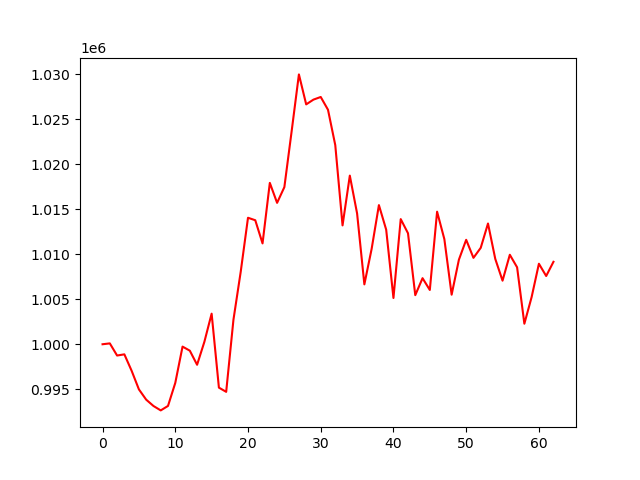

The data file committed next to this chart (first rows):
account_value, date, daily_return
1000000, 2024-04-08, 
1000096, 2024-04-09, 9.649400000011354e-05
998747, 2024-04-10, -0.00135
998879, 2024-04-11, 0.0001322
997050, 2024-04-12, -0.001831
994985, 2024-04-15, -0.002071
993843, 2024-04-16, -0.001148
993141, 2024-04-17, -0.0007064
992649, 2024-04-18, -0.0004953
993145, 2024-04-19, 0.0004998
995701, 2024-04-22, 0.002574
999738, 2024-04-23, 0.004054
999285, 2024-04-24, -0.0004527
997720, 2024-04-25, -0.001567
1000266, 2024-04-26, 0.002551
1003401, 2024-04-29, 0.003135
995180, 2024-04-30, -0.008193
994711, 2024-05-01, -0.0004716
1002731, 2024-05-02, 0.008062
1008063, 2024-05-03, 0.005318
1014058, 2024-05-06, 0.005947
1013782, 2024-05-07, -0.0002725
1011206, 2024-05-08, -0.00254
1017934, 2024-05-09, 0.006653
1015714, 2024-05-10, -0.002181
1017463, 2024-05-13, 0.001722
1023666, 2024-05-14, 0.006097
1029989, 2024-05-15, 0.006177
1026659, 2024-05-16, -0.003234
1027186, 2024-05-17, 0.0005139
1027480, 2024-05-20, 0.0002857
1026058, 2024-05-21, -0.001384
1022129, 2024-05-22, -0.003829
1013208, 2024-05-23, -0.008728
1018739, 2024-05-24, 0.005459
1014539, 2024-05-28, -0.004124
1006655, 2024-05-29, -0.00777
1010599, 2024-05-30, 0.003917
1015464, 2024-05-31, 0.004814
1012733, 2024-06-03, -0.002689
1005142, 2024-06-04, -0.007496
1013908, 2024-06-05, 0.008721
1012333, 2024-06-06, -0.001553
1005456, 2024-06-07, -0.006793
1007344, 2024-06-10, 0.001877
1006033, 2024-06-11, -0.001301
1014735, 2024-06-12, 0.00865
1011678, 2024-06-13, -0.003012
1005510, 2024-06-14, -0.006097
1009401, 2024-06-17, 0.00387
1011607, 2024-06-18, 0.002186
1009603, 2024-06-20, -0.001981
1010716, 2024-06-21, 0.001103
1013419, 2024-06-24, 0.002674
1009485, 2024-06-25, -0.003882
1007066, 2024-06-26, -0.002396
1009945, 2024-06-27, 0.002859
1008553, 2024-06-28, -0.001378
1002281, 2024-07-01, -0.00622
1005249, 2024-07-02, 0.002961
... 3 more rows
